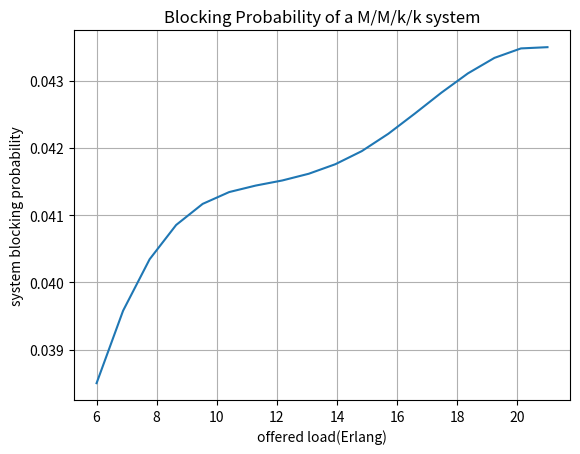

Generate this figure with matplotlib:
import math
import numpy as np
from numpy.random import default_rng
import random
import matplotlib.pyplot as plt
from scipy.interpolate import make_interp_spline, BSpline

class event_sim:
    def __init__(self,maxArrival, avg_arrival, k):
        # instantiate max number of arrivals, k and offered load
        self.maxArrival = maxArrival
        self.avg_arrival = avg_arrival
        self.k = k
        
    
    def result(self):
        npr = default_rng()
        
        arrival_time = [1]
        mu = 1

        service_duration = [0] * self.maxArrival
        no_busy_server = [0] * self.maxArrival
        block_arrival = [False] * self.maxArrival
        service_finish_time = [0] * self.maxArrival

        current_load = 0

        avg_inter_arrival_time = 1/self.avg_arrival

        
        for i in range(0,self.maxArrival):
            if i > 0:
                inter_arrival_time = npr.exponential(avg_inter_arrival_time)
                arrival_time.append(round(arrival_time[i-1] + inter_arrival_time,4))
            
            service_duration[i] = round(npr.exponential(1/mu),4)
            service_finish_time[i] = round(arrival_time[i] + service_duration[i],4)

            if i > 0 and service_finish_time[i-1] >= arrival_time[i]:
                current_load += 1
            no_busy_server[i] = current_load
            if no_busy_server[i] == int(self.k):
                no_busy_server[i] = int(self.k)
                block_arrival[i] = True
                current_load = 0
                service_finish_time[i] = 0


        no_block_arrival = block_arrival.count(True)

        return no_block_arrival/self.maxArrival
        



if __name__ == "__main__":

    k = math.floor(42/2)

    offered_load = []

    system_bpr = []

    mu = 1
    simulation = event_sim(2000, k, k)#first simulation uses k as offered load value

    offered_load.append(k)
    system_bpr.append(simulation.result())

    for event in range (k-3,3,-3): #run 5 simulations decreasing offered load by 3 each time
        simulation.avg_arrival = event
        offered_load.append(event)
        system_bpr.append(simulation.result())

    offered_load = offered_load[::-1]

    system_bpr = system_bpr[::-1]

    #plot graph

    x = np.array(offered_load)
    y = np.array(system_bpr)

    xnew = np.linspace(x.min(), x.max(), 18)

    spl = make_interp_spline(x, y, k=3)  

    ynew = spl(xnew)
    fig, ax = plt.subplots()
    ax.plot(xnew,ynew)

    ax.set(xlabel='offered load(Erlang)', ylabel='system blocking probability',
        title="Blocking Probability of a M/M/k/k system")
    ax.grid()

    fig.savefig("results.png")
    plt.show()






    



    

